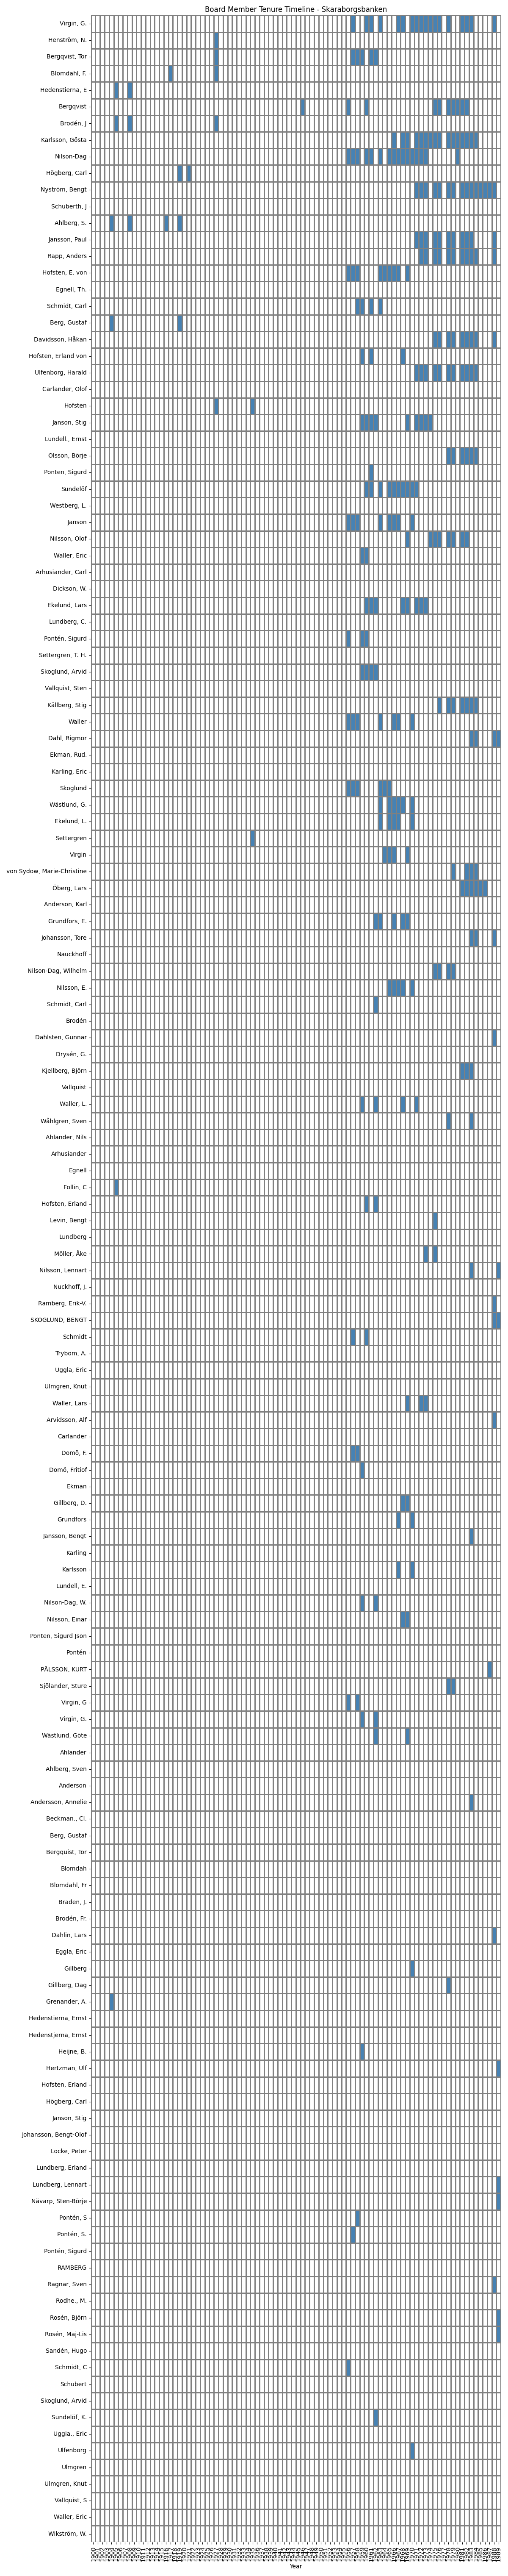

The table this chart was drawn from, first rows:
Name, 1900, 1901, 1902, 1903, 1904, 1905, 1906, 1907, 1908, 1909, 1910, 1911, 1912, 1913, 1914, 1915, 1916, 1917, 1918, 1919, 1920, 1921, 1922
Virgin, G., , , , , , , , , , , , , , , , , , , , , , , 
Henström, N., , , , , , , , , , , , , , , , , , , , , , , 
Bergqvist, Tor, , , , , , , , , , , , , , , , , , , , , , , 
Blomdahl, F., , , , , , , , , , , , , , , , , , Verkst. direktör., , , , , 
Hedenstierna, E, , , , , , Borgmästare, , , Borgmästaren, , , , , , , , , , , , , , 
Bergqvist, , , , , , , , , , , , , , , , , , , , , , , 
Brodén, J, , , , , , Bankdirektör, , , Bankdirektören, , , , , , , , , , , , , , 
Karlsson, Gösta, , , , , , , , , , , , , , , , , , , , , , , 
Nilson-Dag, , , , , , , , , , , , , , , , , , , , , , , 
Högberg, Carl, , , , , , , , , , , , , , , , , , , , Grosshandlaren, , Tor Bergqvist, 
Nyström, Bengt, , , , , , , , , , , , , , , , , , , , , , , 
Schuberth, J, , , , , , , , , , , , , , , , , , , , , , , 
Ahlberg, S., , , , , Öfverstelöjtnanten, , , , Öfverstelöjtnanten, , , , , , , , "?, , , Öfverstelöjtnant, , , 
Jansson, Paul, , , , , , , , , , , , , , , , , , , , , , , 
Rapp, Anders, , , , , , , , , , , , , , , , , , , , , , , 
Hofsten, E. von, , , , , , , , , , , , , , , , , , , , , , , 
Egnell, Th., , , , , , , , , , , , , , , , , , , , , , , 
Schmidt, Carl, , , , , , , , , , , , , , , , , , , , , , , 
Berg, Gustaf, , , , , Godsägaren, , , , , , , , , , , , , , , Godsägaren, , , 
Davidsson, Håkan, , , , , , , , , , , , , , , , , , , , , , , 
Hofsten, Erland von, , , , , , , , , , , , , , , , , , , , , , , 
Ulfenborg, Harald, , , , , , , , , , , , , , , , , , , , , , , 
Carlander, Olof, , , , , , , , , , , , , , , , , , , , , , , 
Hofsten, , , , , , , , , , , , , , , , , , , , , , , 
Janson, Stig, , , , , , , , , , , , , , , , , , , , , , , 
Lundell., Ernst, , , , , , , , , , , , , , , , , , , , , , , 
Olsson, Börje, , , , , , , , , , , , , , , , , , , , , , , 
Ponten, Sigurd, , , , , , , , , , , , , , , , , , , , , , , 
Sundelöf, , , , , , , , , , , , , , , , , , , , , , , 
Westberg, L., , , , , , , , , , , , , , , , , , , , , , , 
Janson, , , , , , , , , , , , , , , , , , , , , , , 
Nilsson, Olof, , , , , , , , , , , , , , , , , , , , , , , 
Waller, Eric, , , , , , , , , , , , , , , , , , , , , , , 
Arhusiander, Carl, , , , , , , , , , , , , , , , , , , , , , , 
Dickson, W., , , , , , , , , , , , , , , , , , , , , , , 
Ekelund, Lars, , , , , , , , , , , , , , , , , , , , , , , 
Lundberg, C., , , , , , , , , , , , , , , , , , , , , , , 
Pontén, Sigurd, , , , , , , , , , , , , , , , , , , , , , , 
Settergren, T. H., , , , , , , , , , , , , , , , , , , , , , , 
Skoglund, Arvid, , , , , , , , , , , , , , , , , , , , , , , 
Vallquist, Sten, , , , , , , , , , , , , , , , , , , , , , , 
Källberg, Stig, , , , , , , , , , , , , , , , , , , , , , , 
Waller, , , , , , , , , , , , , , , , , , , , , , , 
Dahl, Rigmor, , , , , , , , , , , , , , , , , , , , , , , 
Ekman, Rud., , , , , , , , , , , , , , , , , , , , , , , 
Karling, Eric, , , , , , , , , , , , , , , , , , , , , , , 
Skoglund, , , , , , , , , , , , , , , , , , , , , , , 
Wästlund, G., , , , , , , , , , , , , , , , , , , , , , , 
Ekelund, L., , , , , , , , , , , , , , , , , , , , , , , 
Settergren, , , , , , , , , , , , , , , , , , , , , , , 
Virgin, , , , , , , , , , , , , , , , , , , , , , , 
von Sydow, Marie-Christine, , , , , , , , , , , , , , , , , , , , , , , 
Öberg, Lars, , , , , , , , , , , , , , , , , , , , , , , 
Anderson, Karl, , , , , , , , , , , , , , , , , , , , , , , 
Grundfors, E., , , , , , , , , , , , , , , , , , , , , , , 
Johansson, Tore, , , , , , , , , , , , , , , , , , , , , , , 
Nauckhoff, , , , , , , , , , , , , , , , , , , , , , , 
Nilson-Dag, Wilhelm, , , , , , , , , , , , , , , , , , , , , , , 
Nilsson, E., , , , , , , , , , , , , , , , , , , , , , , 
Schmidt, Carl, , , , , , , , , , , , , , , , , , , , , , , 
... 92 more rows
